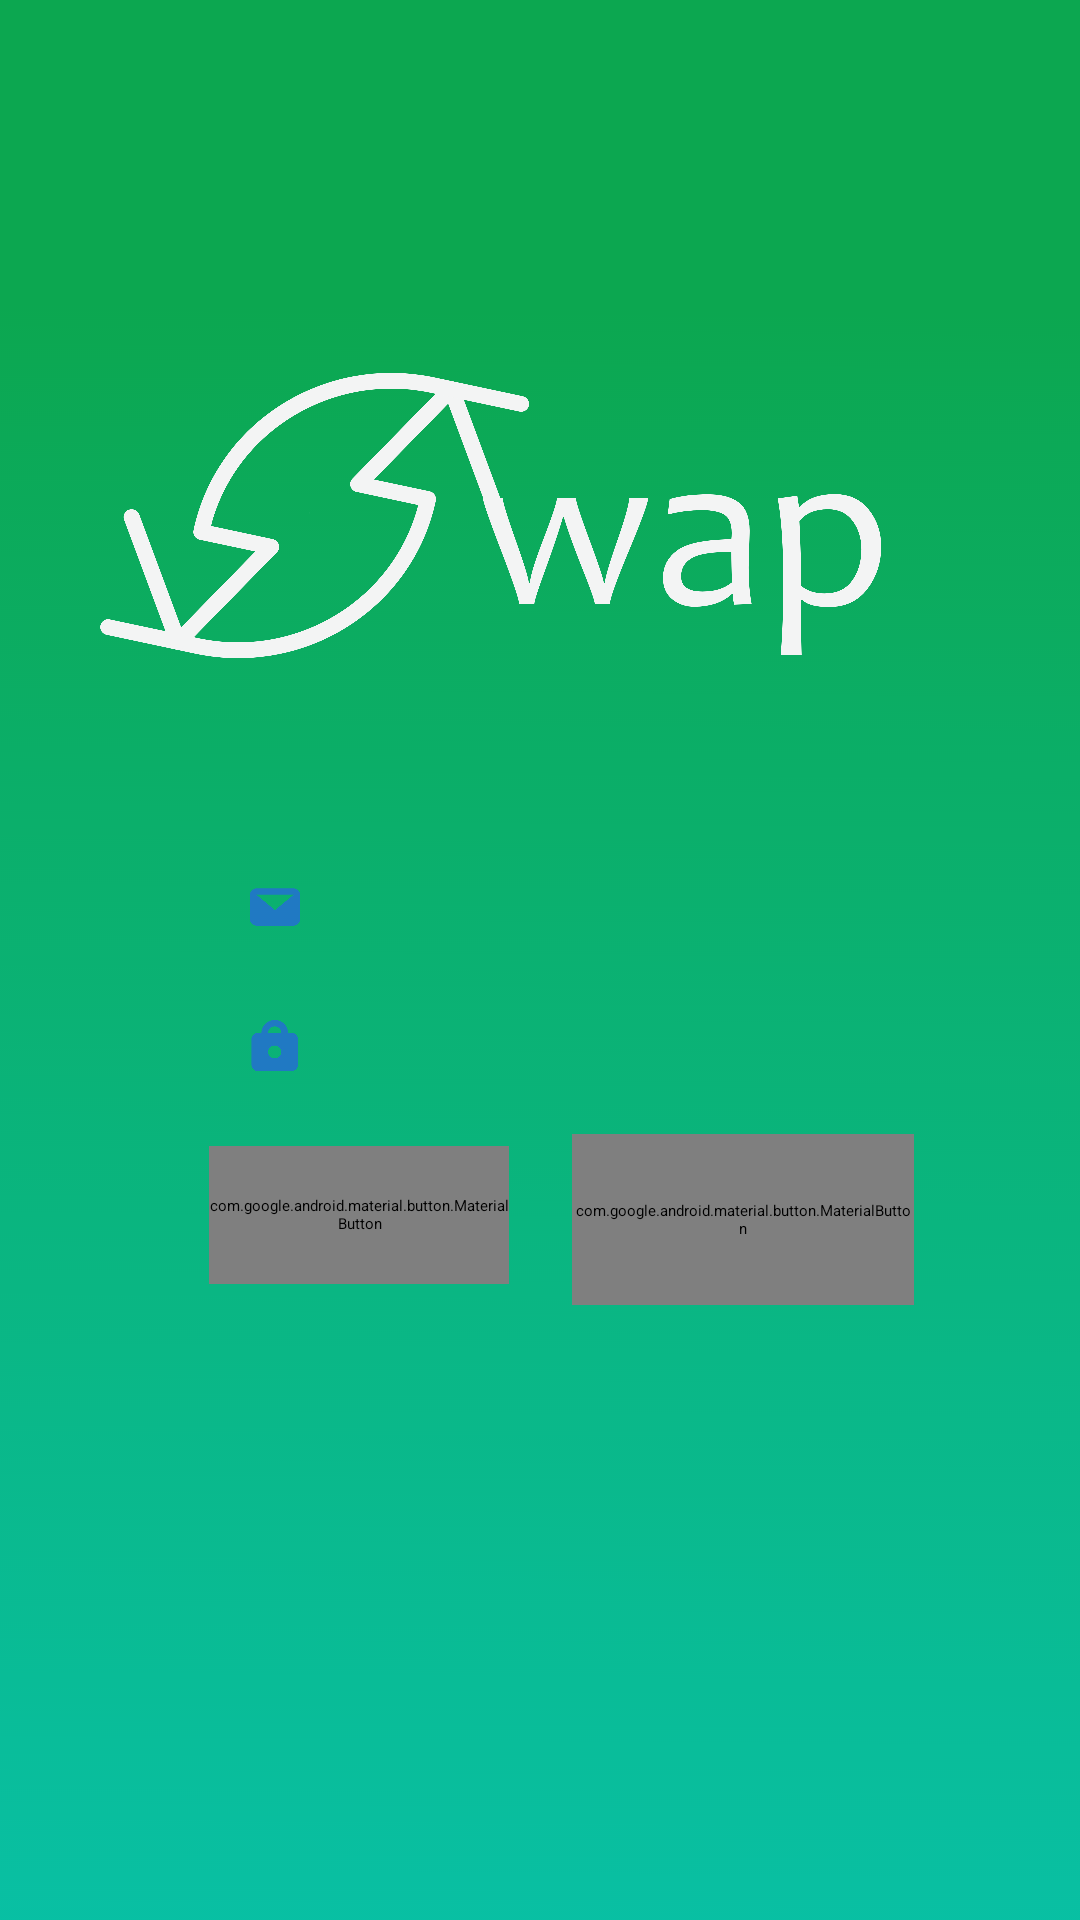

The Android layout XML behind this screen, and the referenced resources:
<!-- AndroidManifest.xml: application theme Theme.SQLiteAndroidStudioTutorial -->
<!-- res/layout/welcome.xml -->
<?xml version="1.0" encoding="utf-8"?>
<androidx.constraintlayout.widget.ConstraintLayout xmlns:android="http://schemas.android.com/apk/res/android"
    xmlns:app="http://schemas.android.com/apk/res-auto"
    xmlns:tools="http://schemas.android.com/tools"
    android:layout_width="match_parent"
    android:layout_height="match_parent"
    android:background="@drawable/login_screen___scaled_for_1080_resolution">

    <EditText
        android:id="@+id/userPassword"
        android:layout_width="200dp"
        android:layout_height="wrap_content"
        android:layout_marginStart="109dp"
        android:layout_marginTop="8dp"
        android:layout_marginEnd="84dp"
        android:textColor="#FFFFFF"
        android:maxLines="1"
        app:layout_constraintEnd_toEndOf="parent"
        app:layout_constraintStart_toStartOf="parent"
        app:layout_constraintTop_toBottomOf="@+id/userOsis" />

    <EditText
        android:id="@+id/userOsis"
        android:layout_width="200dp"
        android:layout_height="wrap_content"
        android:layout_marginStart="109dp"
        android:layout_marginTop="282dp"
        android:layout_marginEnd="84dp"
        android:layout_weight="1"
        android:maxLines="1"
        android:textColor="#FFFFFF"
        app:layout_constraintEnd_toEndOf="parent"
        app:layout_constraintStart_toStartOf="parent"
        app:layout_constraintTop_toTopOf="parent" />

    <com.google.android.material.button.MaterialButton
        android:id="@+id/button2"
        style="?attr/materialButtonOutlinedStyle"
        android:layout_width="114dp"
        android:layout_height="57dp"
        android:layout_marginStart="10dp"
        android:layout_marginEnd="77dp"
        android:layout_marginBottom="205dp"
        android:onClick="tryLogin"
        android:text="LOGIN"
        android:textColor="@color/white"
        android:textSize="15dp"
        app:layout_constraintBottom_toBottomOf="parent"
        app:layout_constraintEnd_toEndOf="parent"
        app:layout_constraintStart_toEndOf="@+id/button3"
        app:strokeColor="@color/white" />

    <com.google.android.material.button.MaterialButton
        android:id="@+id/button3"
        style="?attr/materialButtonStyle"
        android:layout_width="100dp"
        android:layout_height="46dp"
        android:layout_gravity="end"
        android:layout_marginStart="91dp"
        android:layout_marginEnd="11dp"
        android:layout_marginBottom="212dp"
        android:background="@color/signup"
        android:onClick="trySignup"
        android:text="SIGN UP"
        android:textColor="@color/white"
        android:textSize="15dp"
        app:layout_constraintBottom_toBottomOf="parent"
        app:layout_constraintEnd_toStartOf="@+id/button2"
        app:layout_constraintStart_toStartOf="parent" />


</androidx.constraintlayout.widget.ConstraintLayout>
<!-- resources referenced by this layout -->
<resources>
  <color name="signup">#50006B40</color>
  <color name="white">#FFFFFFFF</color>
  <!-- drawable login_screen___scaled_for_1080_resolution: png bitmap (drawable-hdpi, 203995 bytes) -->
</resources>
